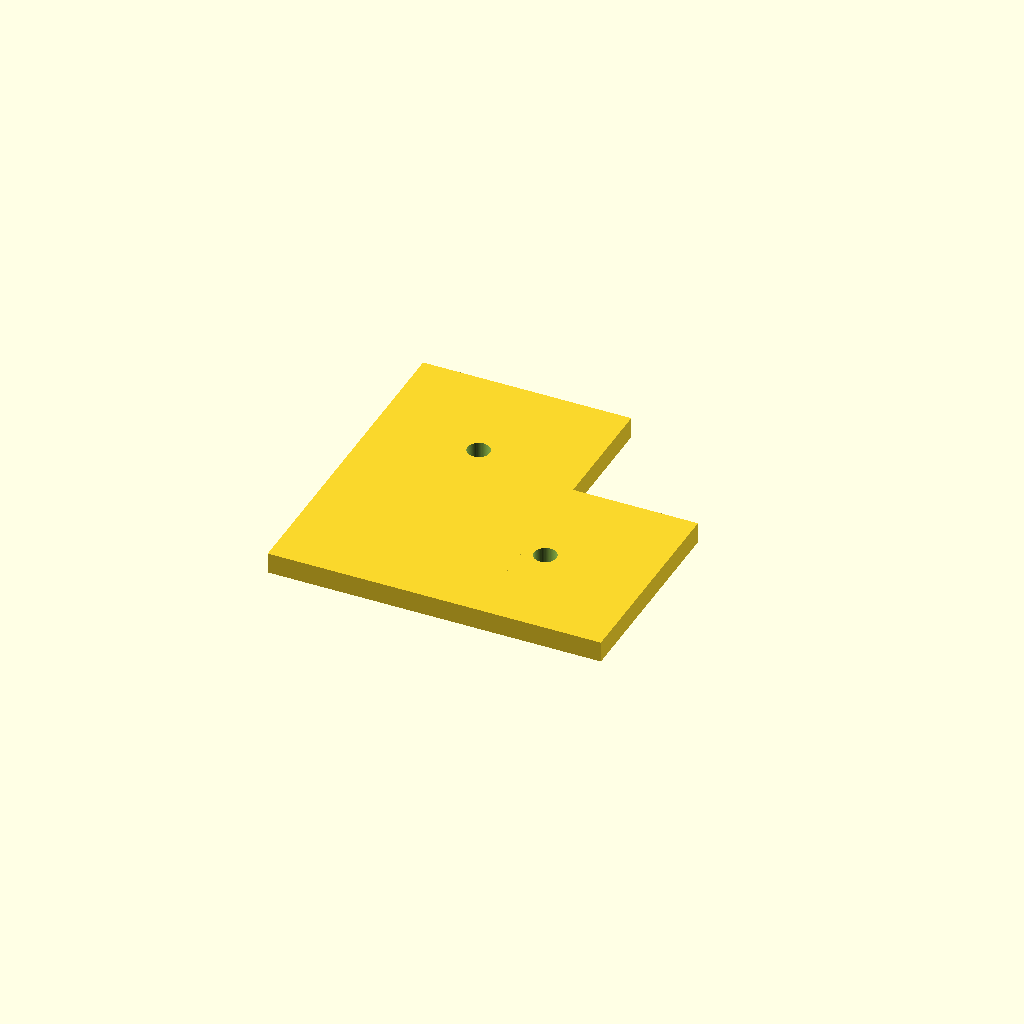
Cell 1: the model at its default parameters.
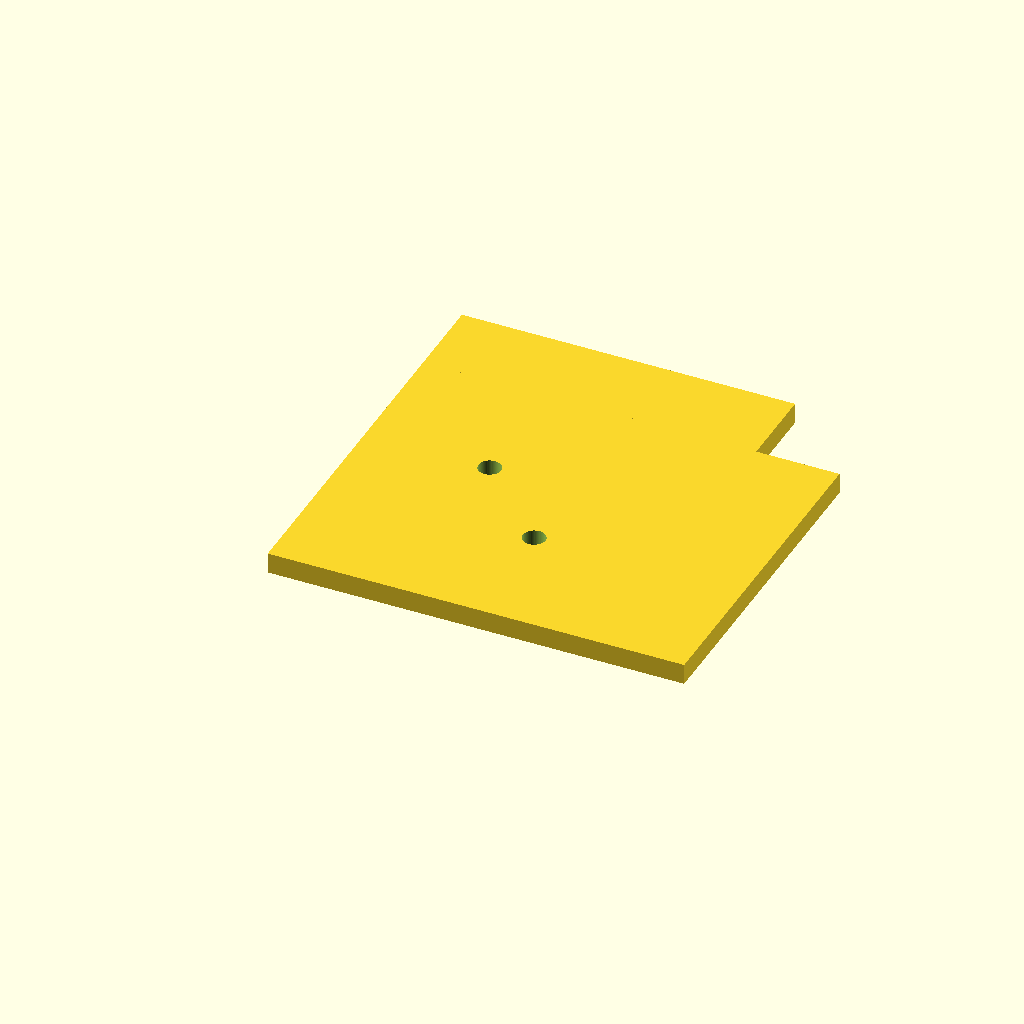
Cell 2: the same model with profile = 100.
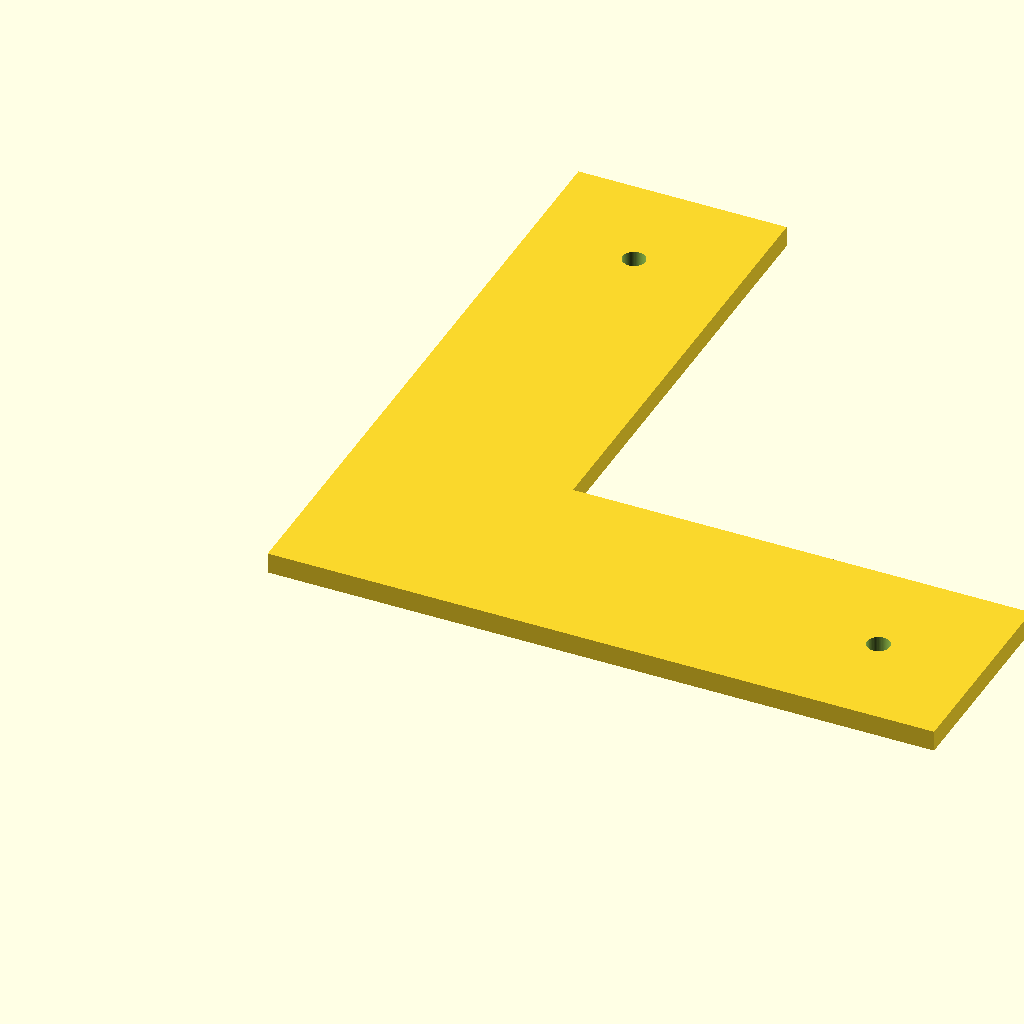
Cell 3: the same model with arm = 160.
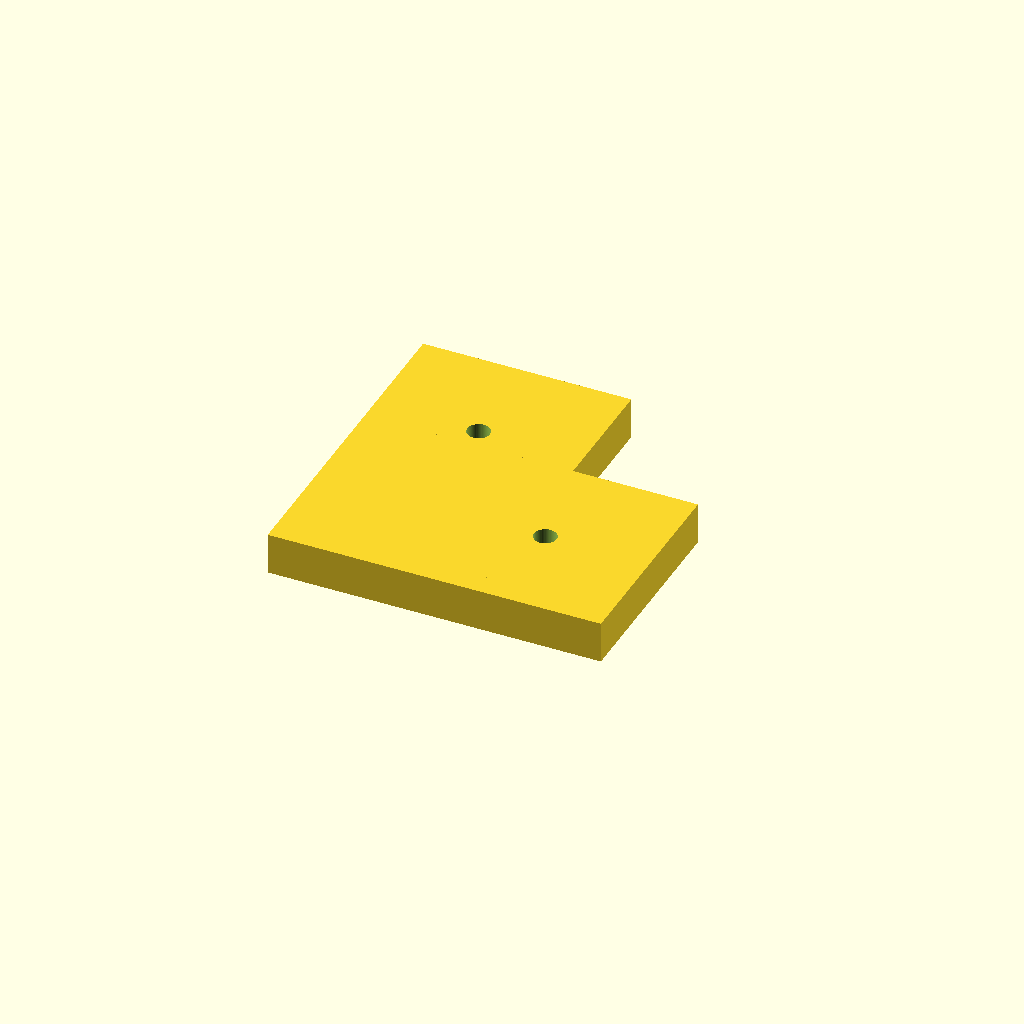
Cell 4: plate_t = 10 (everything else at default).
One fixed orthographic camera (rotation 55°, 0°, 25°; colour scheme Cornfield) for every cell.
OpenSCAD source file optional_data/data/parts/part_0767.scad:
// V-slot corner connector.
$fn = 60;
eps = 0.02;
profile = 50;
arm = 80;
plate_t = 5;
difference() {
    union() { cube([arm,profile,plate_t]); cube([profile,arm,plate_t]); }
    for (p=[[profile/2,arm-profile/2],[arm-profile/2,profile/2]]) translate([p[0],p[1],-eps]) cylinder(d=5.4,h=plate_t+2*eps);
}
Parameter table extracted from the source (name, type, default, range or options):
eps: number, default 0.02
profile: number, default 50
arm: number, default 80
plate_t: number, default 5
